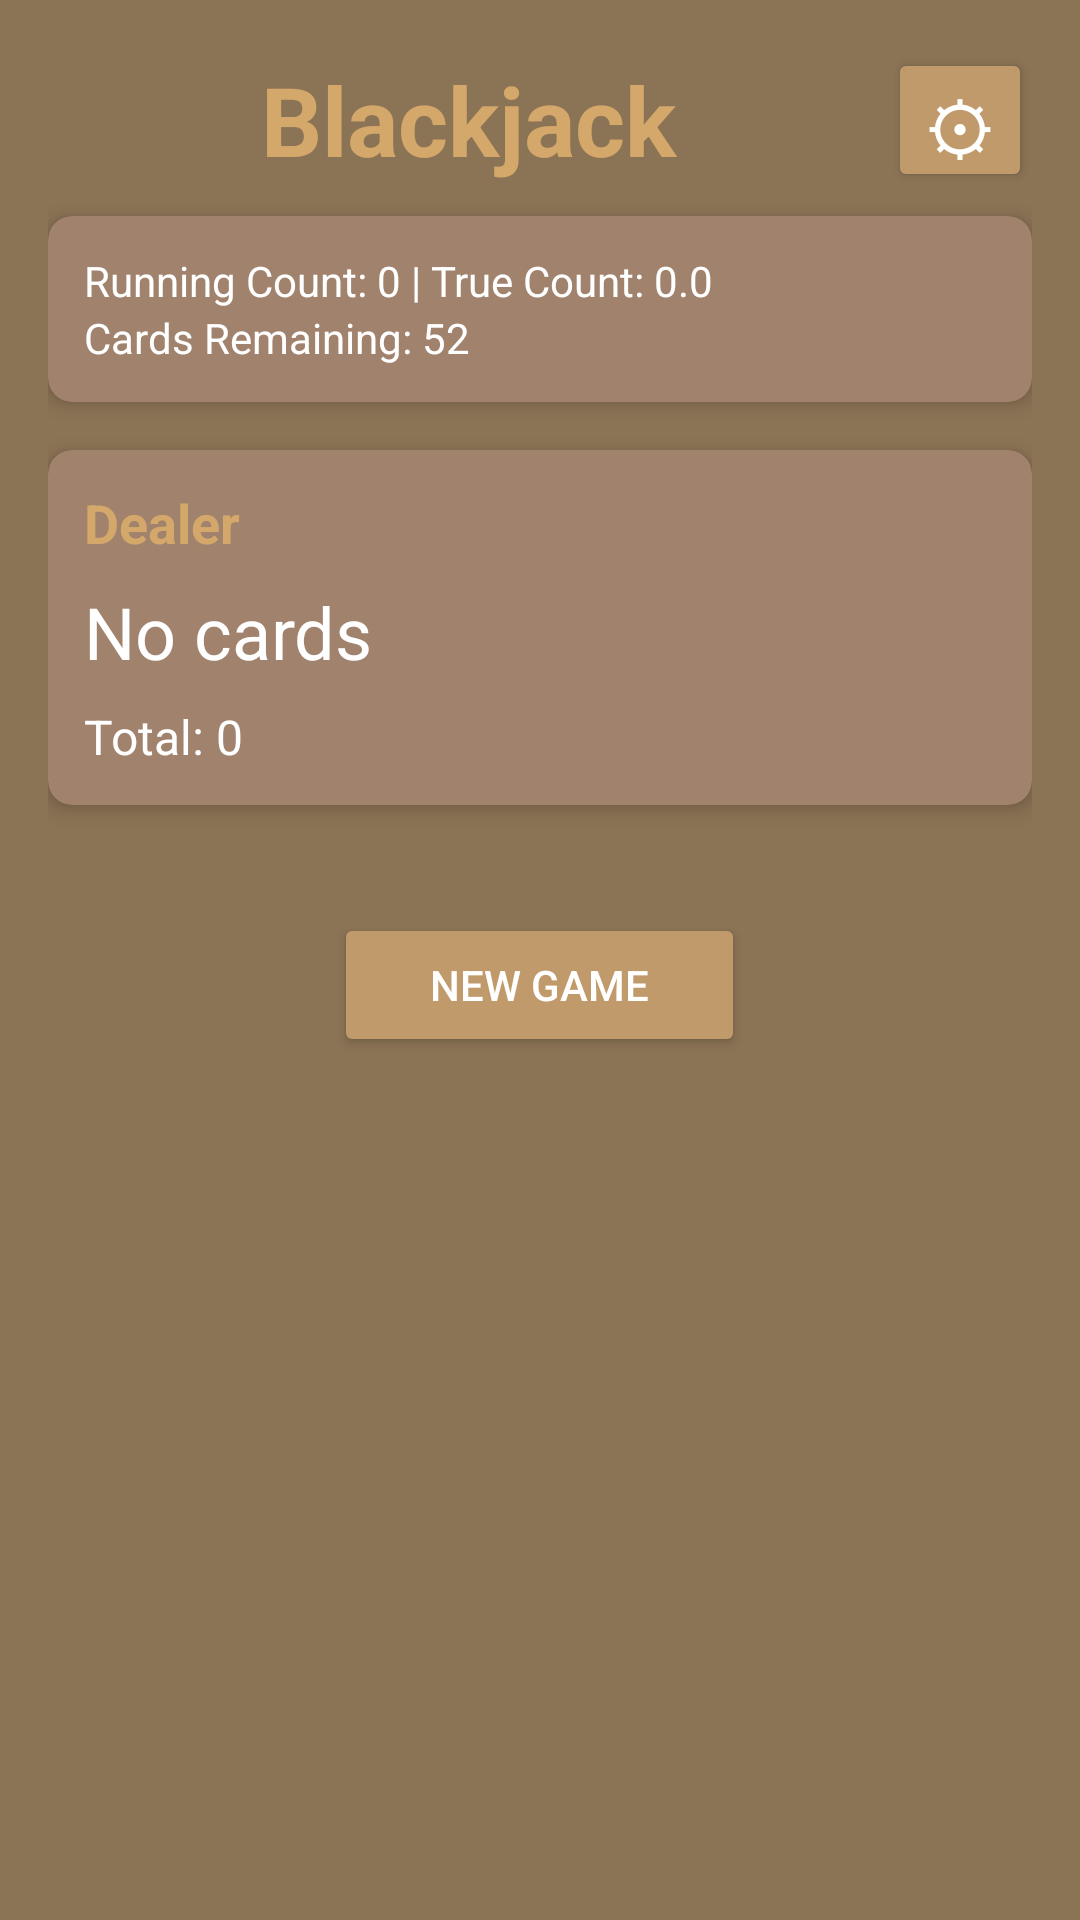

This screen was rendered from an Android layout file. Write that file and the resources it references.
<!-- AndroidManifest.xml: application theme Theme.BlackjackClient -->
<!-- res/layout/activity_main.xml -->
<?xml version="1.0" encoding="utf-8"?>
<ScrollView xmlns:android="http://schemas.android.com/apk/res/android"
    xmlns:app="http://schemas.android.com/apk/res-auto"
    android:layout_width="match_parent"
    android:layout_height="match_parent"
    android:background="#8B7355"
    android:fillViewport="true">

    <LinearLayout
        android:layout_width="match_parent"
        android:layout_height="wrap_content"
        android:orientation="vertical"
        android:padding="16dp">

        
        <LinearLayout
            android:layout_width="match_parent"
            android:layout_height="wrap_content"
            android:orientation="horizontal"
            android:gravity="center_vertical"
            android:paddingBottom="8dp">

            <TextView
                android:layout_width="0dp"
                android:layout_height="wrap_content"
                android:layout_weight="1"
                android:text="Blackjack"
                android:textSize="32sp"
                android:textStyle="bold"
                android:textColor="#D4A76A"
                android:gravity="center"/>

            <Button
                android:id="@+id/settingsButton"
                android:layout_width="48dp"
                android:layout_height="48dp"
                android:text="⚙"
                android:textSize="24sp"
                android:backgroundTint="#C19A6B"
                android:textColor="#FFFFFF"/>
        </LinearLayout>

        
        <LinearLayout
            android:id="@+id/configLayout"
            android:layout_width="match_parent"
            android:layout_height="wrap_content"
            android:orientation="horizontal"
            android:layout_marginBottom="16dp"
            android:visibility="gone">

            <EditText
                android:id="@+id/serverUrlInput"
                android:layout_width="0dp"
                android:layout_height="wrap_content"
                android:layout_weight="1"
                android:hint="Server URL"
                android:text="http://10.0.2.2:8080/"
                android:textColor="#FFFFFF"
                android:textColorHint="#AAAAAA"
                android:background="@android:color/transparent"
                android:padding="8dp"
                android:inputType="textUri"/>

            <Button
                android:id="@+id/connectButton"
                android:layout_width="wrap_content"
                android:layout_height="wrap_content"
                android:text="Connect"
                android:backgroundTint="#C19A6B"
                android:textColor="#FFFFFF"
                android:layout_marginRight="4dp"/>

            <Button
                android:id="@+id/exitButton"
                android:layout_width="wrap_content"
                android:layout_height="wrap_content"
                android:text="Exit"
                android:backgroundTint="#8B4513"
                android:textColor="#FFFFFF"/>
        </LinearLayout>

        
        <androidx.cardview.widget.CardView
            android:layout_width="match_parent"
            android:layout_height="wrap_content"
            android:layout_marginBottom="16dp"
            app:cardBackgroundColor="#A0826D"
            app:cardCornerRadius="8dp"
            app:cardElevation="4dp">

            <LinearLayout
                android:layout_width="match_parent"
                android:layout_height="wrap_content"
                android:orientation="vertical"
                android:padding="12dp">

                <TextView
                    android:id="@+id/countingText"
                    android:layout_width="match_parent"
                    android:layout_height="wrap_content"
                    android:text="Running Count: 0 | True Count: 0.0"
                    android:textSize="14sp"
                    android:textColor="#FFFFFF"/>

                <TextView
                    android:id="@+id/cardsRemainingText"
                    android:layout_width="match_parent"
                    android:layout_height="wrap_content"
                    android:text="Cards Remaining: 52"
                    android:textSize="14sp"
                    android:textColor="#FFFFFF"/>
            </LinearLayout>
        </androidx.cardview.widget.CardView>

        
        <androidx.cardview.widget.CardView
            android:layout_width="match_parent"
            android:layout_height="wrap_content"
            android:layout_marginBottom="16dp"
            app:cardBackgroundColor="#A0826D"
            app:cardCornerRadius="8dp"
            app:cardElevation="4dp">

            <LinearLayout
                android:layout_width="match_parent"
                android:layout_height="wrap_content"
                android:orientation="vertical"
                android:padding="12dp">

                <TextView
                    android:layout_width="match_parent"
                    android:layout_height="wrap_content"
                    android:text="Dealer"
                    android:textSize="18sp"
                    android:textStyle="bold"
                    android:textColor="#D4A76A"/>

                <TextView
                    android:id="@+id/dealerCardsText"
                    android:layout_width="match_parent"
                    android:layout_height="wrap_content"
                    android:text="No cards"
                    android:textSize="24sp"
                    android:textColor="#FFFFFF"
                    android:paddingTop="8dp"
                    android:paddingBottom="8dp"/>

                <TextView
                    android:id="@+id/dealerValueText"
                    android:layout_width="match_parent"
                    android:layout_height="wrap_content"
                    android:text="Total: 0"
                    android:textSize="16sp"
                    android:textColor="#FFFFFF"/>
            </LinearLayout>
        </androidx.cardview.widget.CardView>

        
        <LinearLayout
            android:id="@+id/playerHandsContainer"
            android:layout_width="match_parent"
            android:layout_height="wrap_content"
            android:orientation="vertical"
            android:layout_marginBottom="16dp">
            
        </LinearLayout>

        
        <LinearLayout
            android:layout_width="match_parent"
            android:layout_height="wrap_content"
            android:orientation="horizontal"
            android:gravity="center">

            <Button
                android:id="@+id/newGameButton"
                android:layout_width="wrap_content"
                android:layout_height="wrap_content"
                android:text="New Game"
                android:backgroundTint="#C19A6B"
                android:textColor="#FFFFFF"
                android:layout_margin="4dp"
                android:paddingLeft="32dp"
                android:paddingRight="32dp"/>
        </LinearLayout>

        
        <Button
            android:id="@+id/hitButton"
            android:layout_width="0dp"
            android:layout_height="0dp"
            android:visibility="gone"/>
        <Button
            android:id="@+id/doubleButton"
            android:layout_width="0dp"
            android:layout_height="0dp"
            android:visibility="gone"/>
        <Button
            android:id="@+id/splitButton"
            android:layout_width="0dp"
            android:layout_height="0dp"
            android:visibility="gone"/>
        <Button
            android:id="@+id/standButton"
            android:layout_width="0dp"
            android:layout_height="0dp"
            android:visibility="gone"/>

        
        <TextView
            android:id="@+id/statusText"
            android:layout_width="match_parent"
            android:layout_height="wrap_content"
            android:text=""
            android:textSize="14sp"
            android:textColor="#F5DEB3"
            android:gravity="center"
            android:paddingTop="16dp"
            android:paddingBottom="8dp"/>

    </LinearLayout>
</ScrollView>
<!-- resources referenced by this layout -->
<resources>
  <style name="Theme.BlackjackClient" parent="Theme.MaterialComponents.DayNight.DarkActionBar">
          
          <item name="colorPrimary">@color/blackjack_dark_green</item>
          <item name="colorPrimaryVariant">@color/blackjack_green</item>
          <item name="colorOnPrimary">@color/white</item>
          
          <item name="colorSecondary">@color/blackjack_gold</item>
          <item name="colorSecondaryVariant">@color/blackjack_yellow</item>
          <item name="colorOnSecondary">@color/black</item>
          
          <item name="android:statusBarColor">@color/blackjack_green</item>
          
          <item name="android:windowBackground">@color/blackjack_green</item>
      </style>
  <color name="blackjack_dark_green">#1B5E20</color>
  <color name="blackjack_green">#0D5016</color>
  <color name="white">#FFFFFFFF</color>
  <color name="blackjack_gold">#FFD700</color>
  <color name="blackjack_yellow">#FFEB3B</color>
  <color name="black">#FF000000</color>
</resources>
